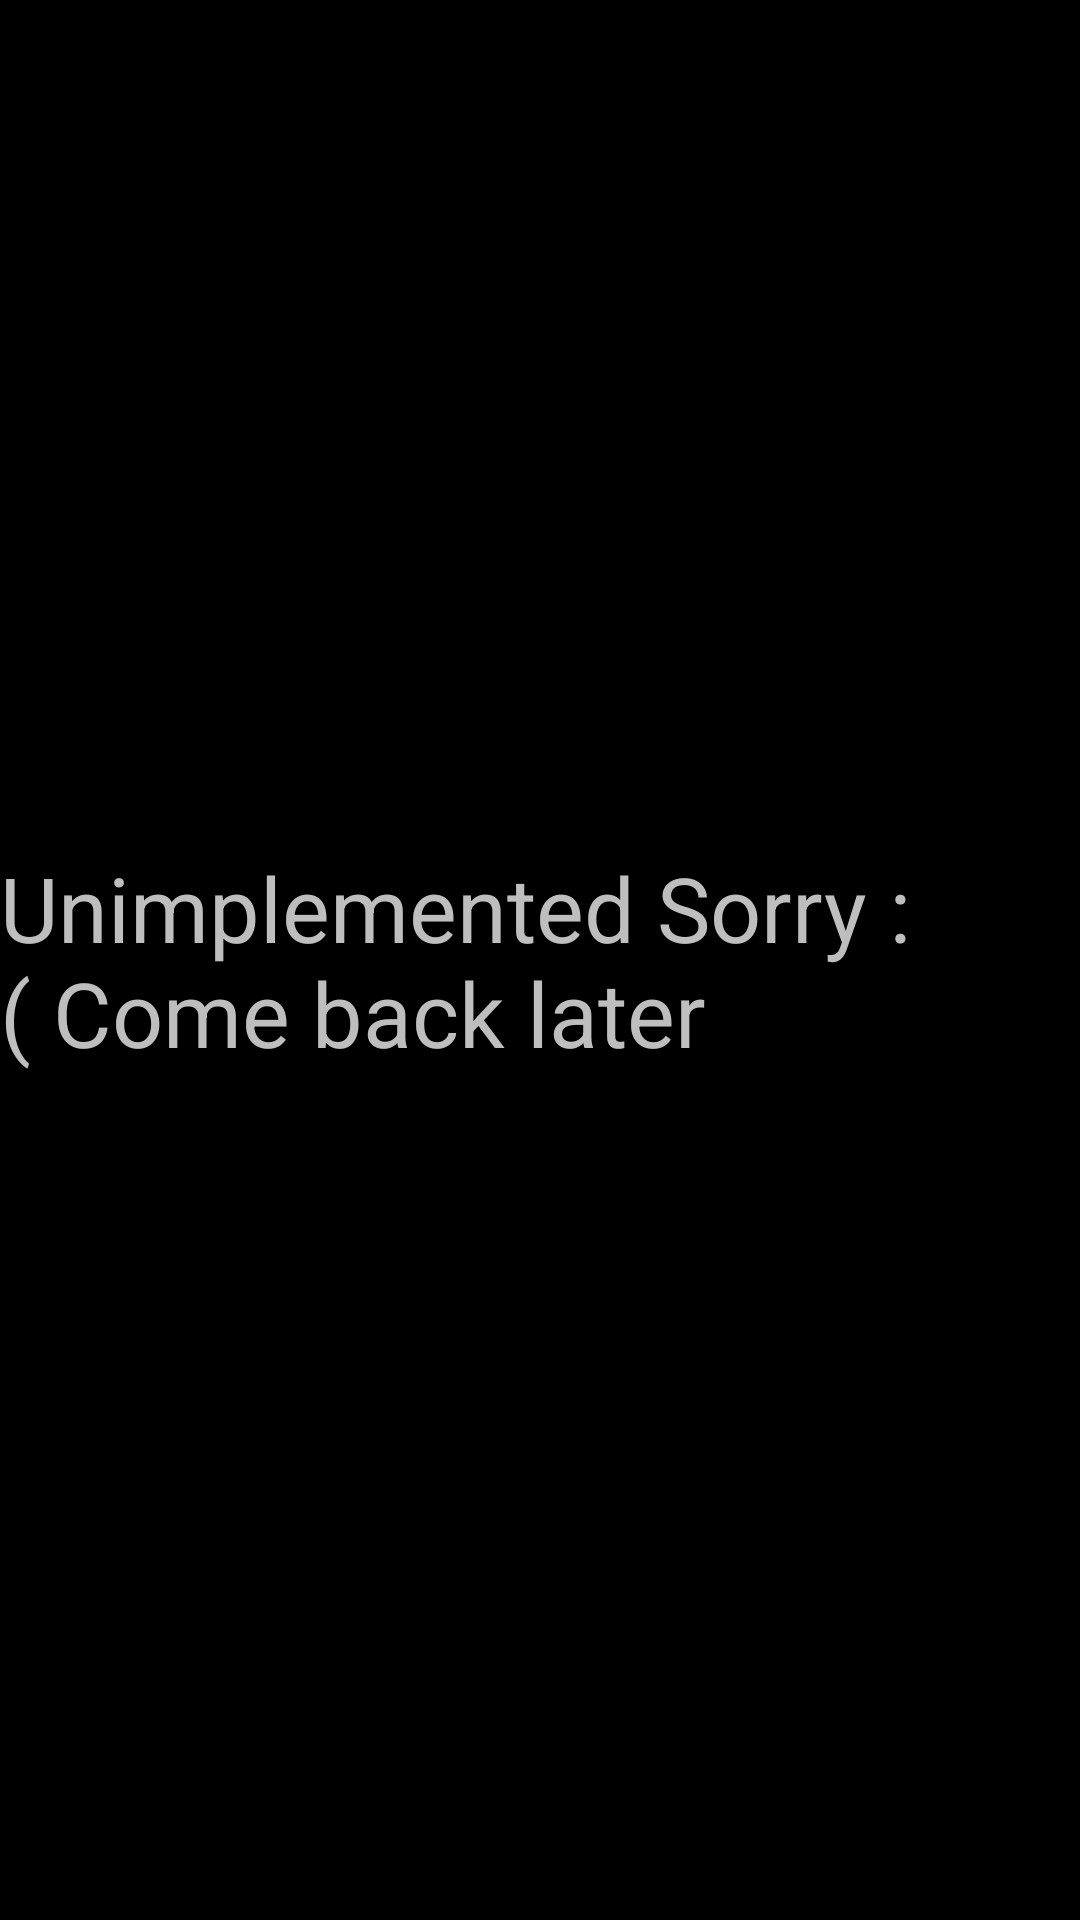

Write the Android layout XML for this screen, with the resource values it uses.
<!-- AndroidManifest.xml: application theme AppTheme -->
<!-- res/layout/test.xml -->
<?xml version="1.0" encoding="utf-8"?>
<LinearLayout xmlns:android="http://schemas.android.com/apk/res/android"
    android:layout_width="match_parent"
    android:layout_height="match_parent"
    android:gravity="center"
    android:orientation="vertical" >

    <TextView
        android:id="@+id/textView"
        android:layout_width="wrap_content"
        android:layout_height="wrap_content"
        android:text="@string/unimplemented"
        android:textSize="30sp" />

</LinearLayout>
<!-- resources referenced by this layout -->
<resources>
  <string name="unimplemented">Unimplemented Sorry :( Come back later</string>
  <style name="AppTheme" parent="android:Theme.Holo">
          
      </style>
</resources>
